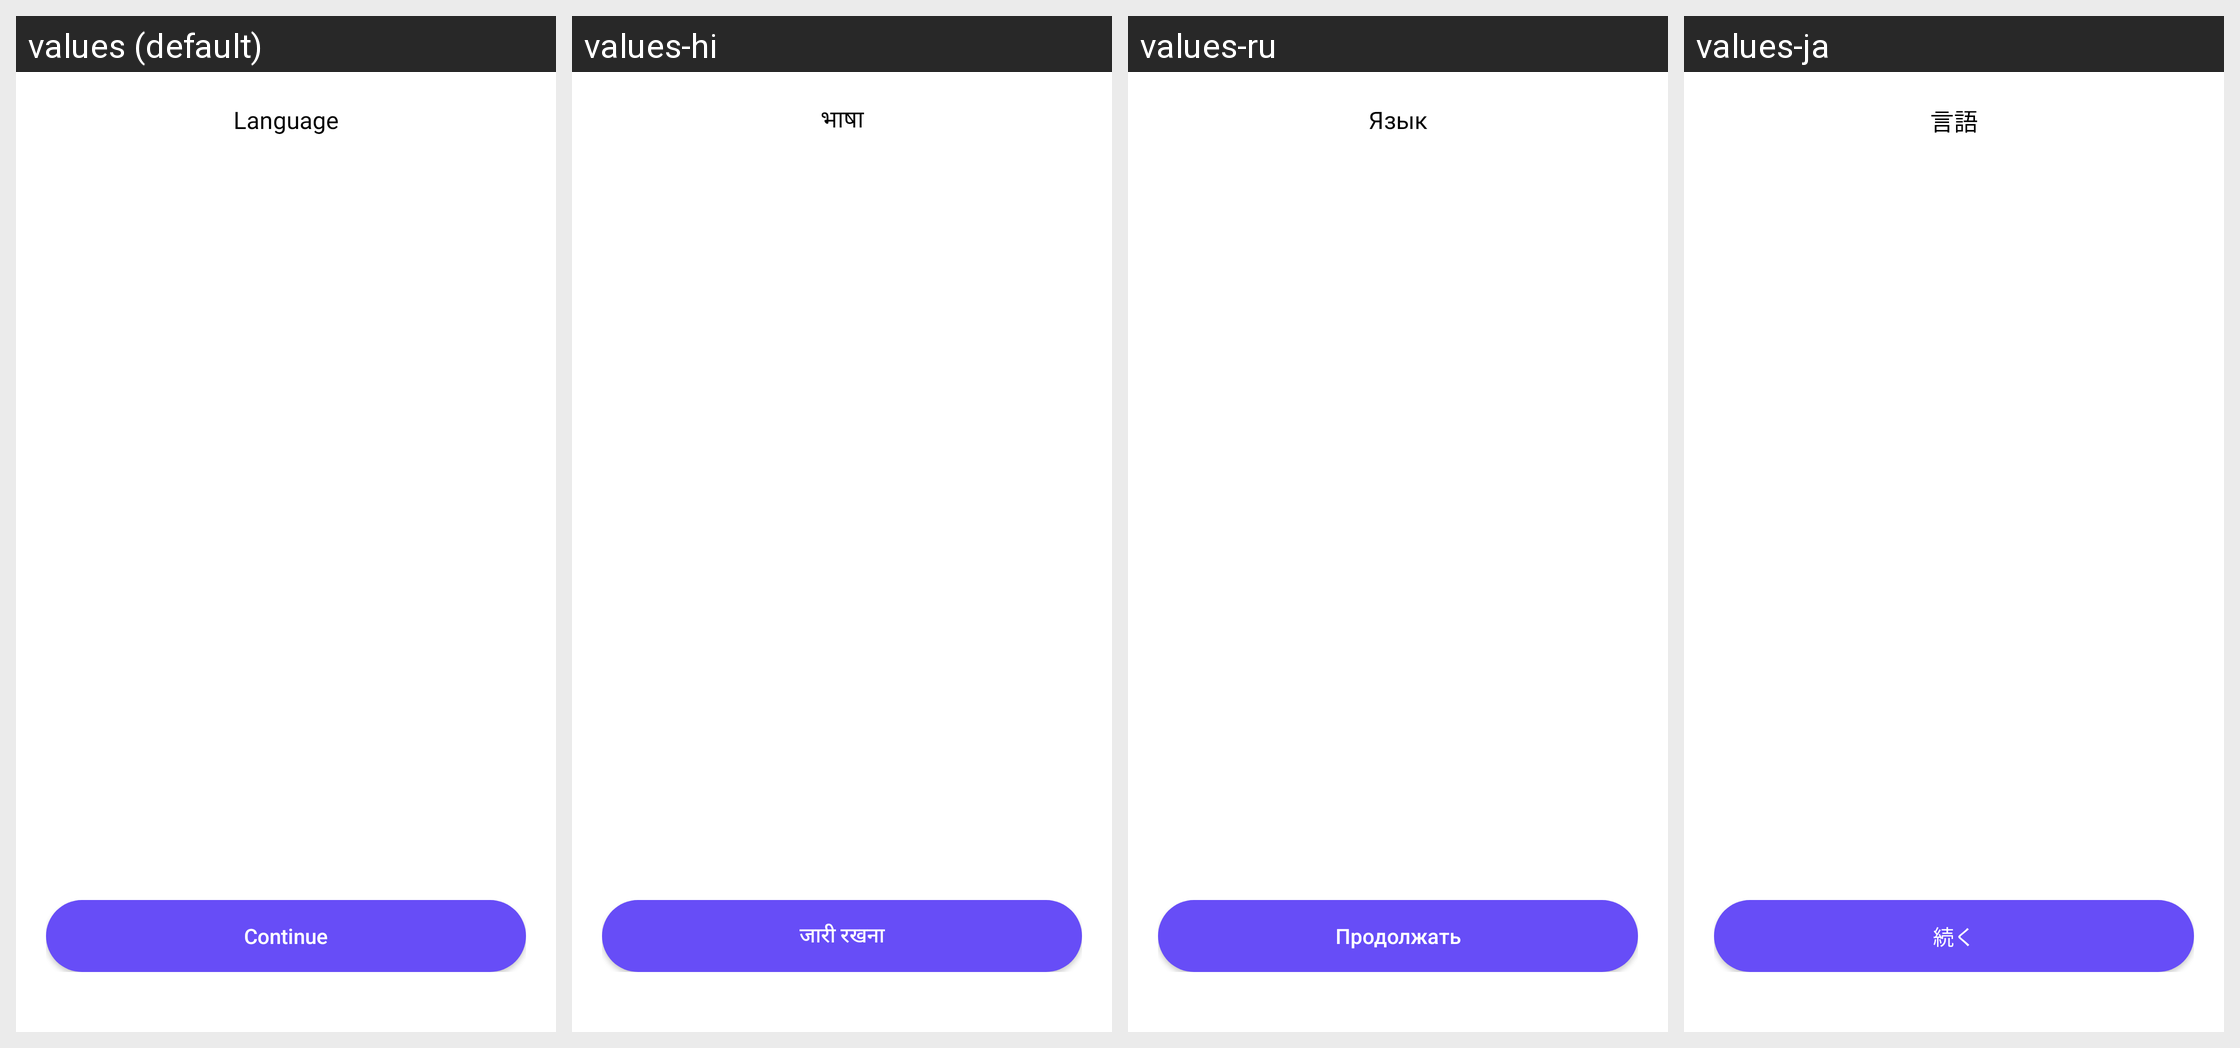

Locale-by-locale string values for the Android screen shown in this grid:
Android screen res/layout/activity_language_selection.xml rendered under 4 locales, left to right: values (default), values-hi, values-ru, values-ja. Device: Nexus 5 (rendered at 1080×1920; each locale shown at half size, 540×960, under a caption strip naming it); theme Theme.ZipExtractorUnZIPUnRAR.
Other locales in the repository, not shown: values-de, values-es, values-fr, values-it, values-zh.
Strings drawn on this screen, with the default value and each locale's value (text and hints the layout hard-codes, and strings that could not be matched under every locale, appear in the picture but are not listed):

language
  values: Language
  values-hi: भाषा
  values-ru: Язык
  values-ja: 言語

continues
  values: Continue
  values-hi: जारी रखना
  values-ru: Продолжать
  values-ja: 続く
